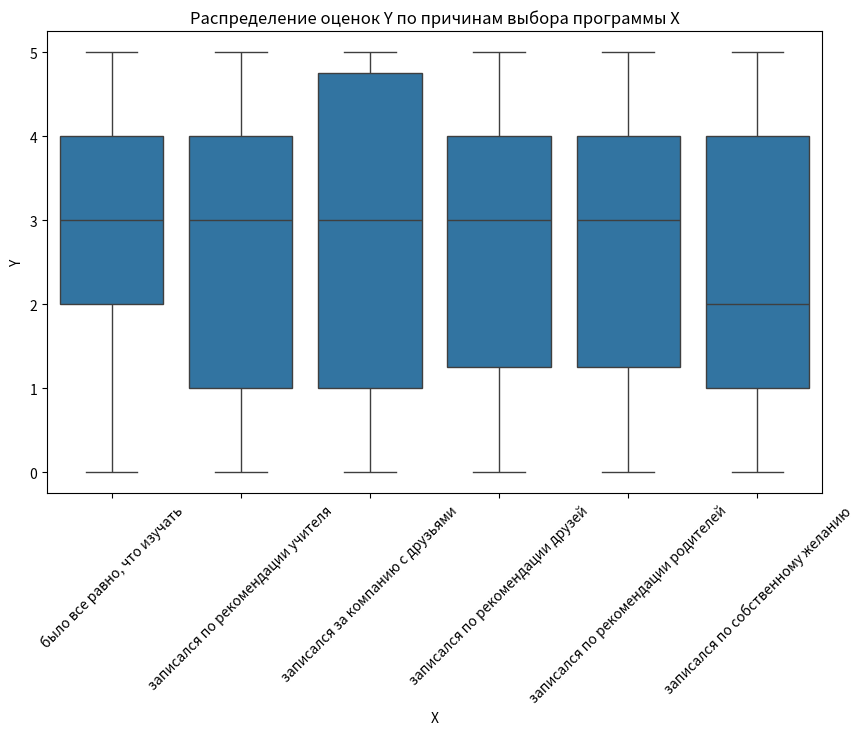
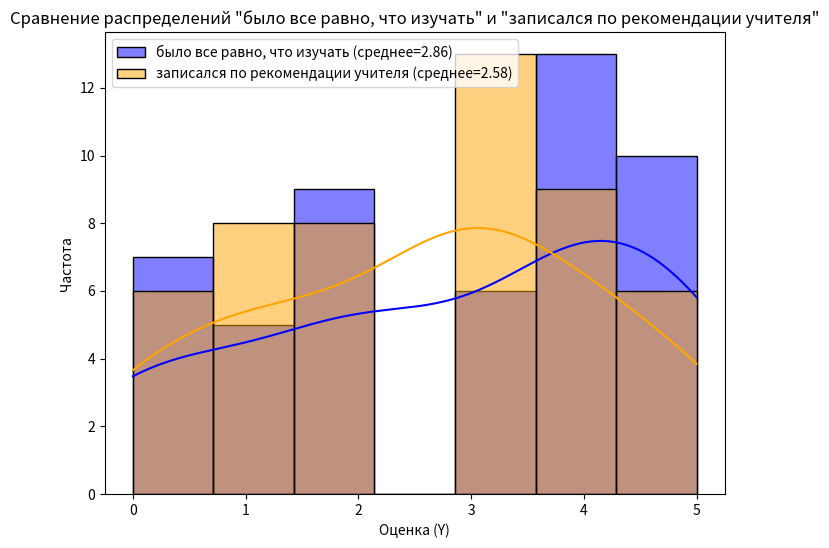

Write the Python code that produced these figures, in order.
import pandas as pd
import numpy as np
from scipy import stats
import seaborn as sns
import matplotlib.pyplot as plt

# Искусственное создание данных (замените на реальные данные)
data = {
    'X': [
        'было все равно, что изучать',
        'записался по рекомендации учителя',
        'записался за компанию с друзьями',
        'записался по рекомендации друзей',
        'записался по рекомендации родителей',
        'записался по собственному желанию'
    ] * 50,
    'Y': np.random.randint(0, 6, size=300)  # Оценки от 0 до 5
}

df = pd.DataFrame(data)

# Вывод первых строк DataFrame
print(df.head())

# 1. Анализ средних значений Y для каждой категории X
mean_analysis = df.groupby('X')['Y'].mean().reset_index()
print("\nСредние значения Y по категориям X:")
print(mean_analysis)

# 2. Визуализация распределения Y по категориям X
plt.figure(figsize=(10, 6))
sns.boxplot(x='X', y='Y', data=df)
plt.title('Распределение оценок Y по причинам выбора программы X')
plt.xticks(rotation=45)
plt.show()

# 3. Проверка статистической значимости различий между группами
# Пример: Сравнение двух групп (например, "было все равно" и "по рекомендации учителя")
group1_name = 'было все равно, что изучать'
group2_name = 'записался по рекомендации учителя'

group1 = df[df['X'] == group1_name]['Y']
group2 = df[df['X'] == group2_name]['Y']

t_stat, p_value = stats.ttest_ind(group1, group2, equal_var=False)
print(f"\nT-тест между двумя группами ('{group1_name}' vs '{group2_name}'):")
print(f"T-статистика: {t_stat}")
print(f"P-значение: {p_value}")

# Интерпретация результатов T-теста
if p_value < 0.05:
    print("Различия между группами статистически значимы.")
else:
    print("Различия между группами не являются статистически значимыми.")

# 4. Визуализация сравнения двух групп
plt.figure(figsize=(8, 6))
sns.histplot(group1, kde=True, color='blue', label=f'{group1_name} (среднее={group1.mean():.2f})')
sns.histplot(group2, kde=True, color='orange', label=f'{group2_name} (среднее={group2.mean():.2f})')
plt.title(f'Сравнение распределений "{group1_name}" и "{group2_name}"')
plt.xlabel('Оценка (Y)')
plt.ylabel('Частота')
plt.legend()
plt.show()

# 5. ANOVA для всех групп
f_stat, p_value_anova = stats.f_oneway(
    df[df['X'] == 'было все равно, что изучать']['Y'],
    df[df['X'] == 'записался по рекомендации учителя']['Y'],
    df[df['X'] == 'записался за компанию с друзьями']['Y'],
    df[df['X'] == 'записался по рекомендации друзей']['Y'],
    df[df['X'] == 'записался по рекомендации родителей']['Y'],
    df[df['X'] == 'записался по собственному желанию']['Y']
)
print("\nANOVA для всех групп:")
print(f"F-статистика: {f_stat}")
print(f"P-значение: {p_value_anova}")

# Интерпретация результатов ANOVA
if p_value_anova < 0.05:
    print("Различия между группами статистически значимы.")
else:
    print("Различия между группами не являются статистически значимыми.")